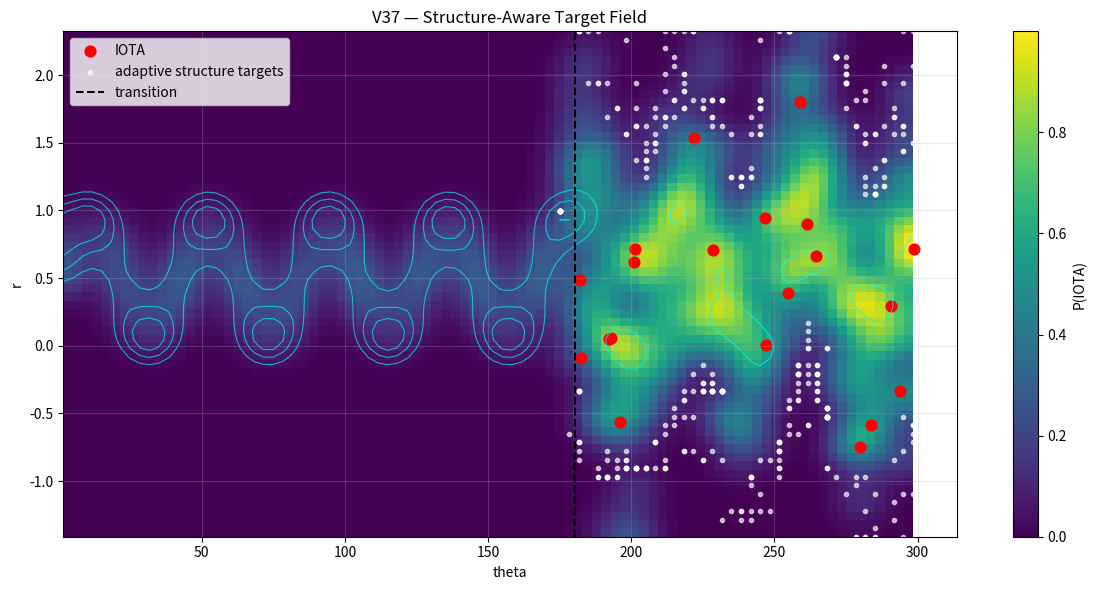
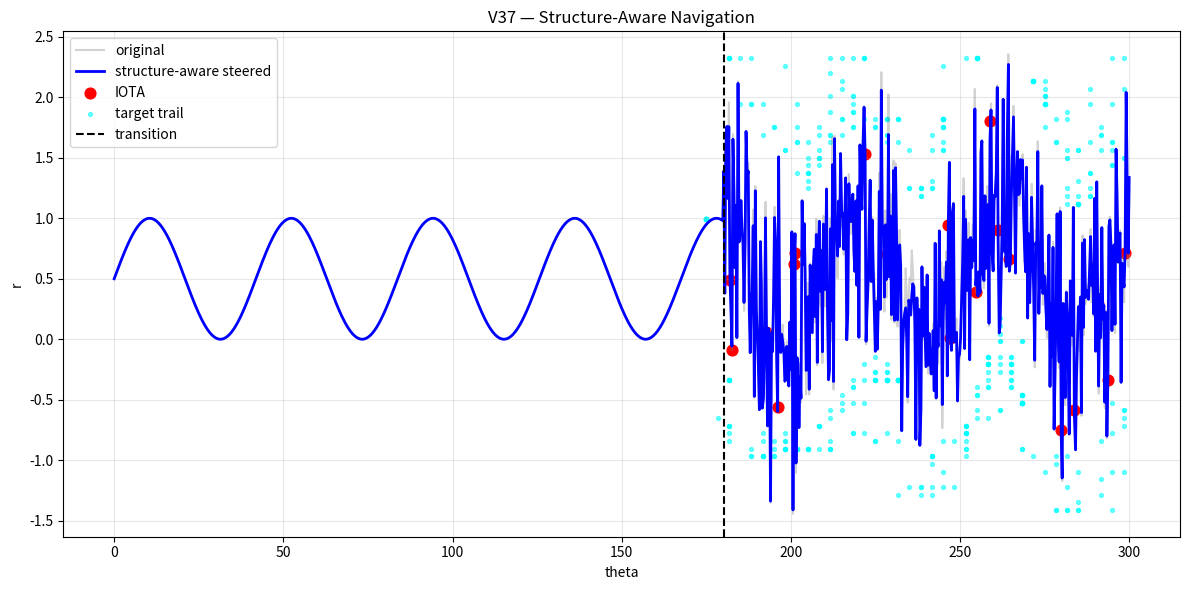
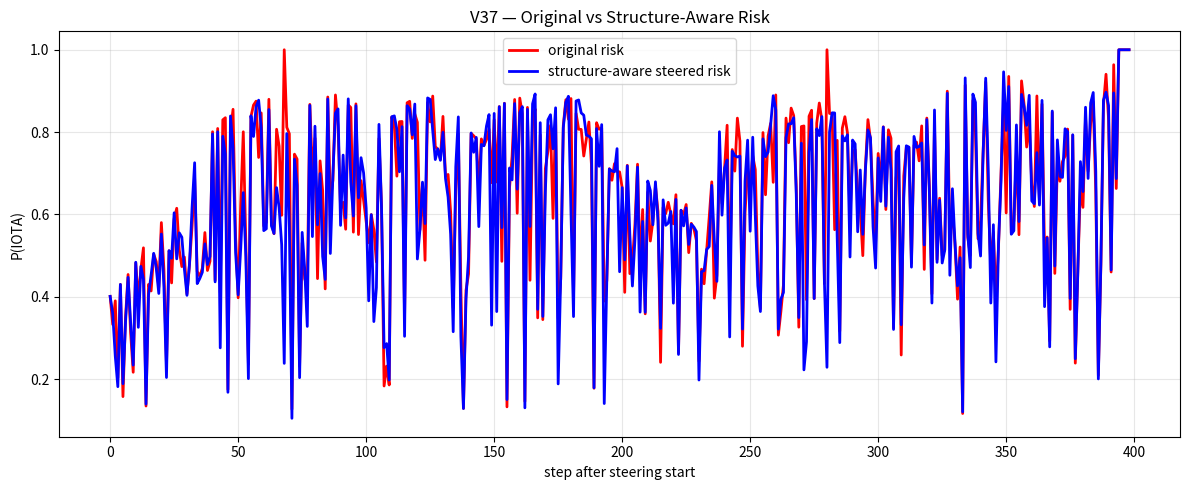

Reproduce these figures in Python, in order.
# NEXAH_CORE/scripts/ieee_gate_detection_v37_structure_aware_steering.py
#
# V37 — Structure-Aware Steering (NEXAH)
#
# Goal:
# Move from "avoid risk" to:
#
#   avoid risk
#   + follow stable ridge structure
#   + prefer low-risk local targets
#
# Core:
#   steering = risk_avoidance + target_pull + ridge_alignment
#
# Output:
#   outputs/ieee_gates/v37_structure_field.png
#   outputs/ieee_gates/v37_structure_trajectory.png
#   outputs/ieee_gates/v37_risk_comparison.png

import os
import numpy as np
import matplotlib.pyplot as plt
from scipy.ndimage import gaussian_filter
from scipy.interpolate import RegularGridInterpolator

# --------------------------------------------------
# CONFIG
# --------------------------------------------------

np.random.seed(42)

N = 1000
TRANSITION_POINT = 600

OUTPUT_DIR = "NEXAH_CORE/outputs/ieee_gates"
os.makedirs(OUTPUT_DIR, exist_ok=True)

OUT_FIELD = os.path.join(OUTPUT_DIR, "v37_structure_field.png")
OUT_TRAJ = os.path.join(OUTPUT_DIR, "v37_structure_trajectory.png")
OUT_RISK = os.path.join(OUTPUT_DIR, "v37_risk_comparison.png")

BINS_THETA = 90
BINS_R = 60

IOTA_PERCENTILE = 98

STEER_START = TRANSITION_POINT
STEER_STRENGTH = 0.09
TARGET_STRENGTH = 0.12
RIDGE_STRENGTH = 0.18

LOCAL_THETA_RADIUS = 25.0
LOCAL_R_RADIUS = 0.8
RISK_SAFE_THRESHOLD = 0.35

# --------------------------------------------------
# SIGNAL / TEST DATA
# --------------------------------------------------

theta = np.linspace(0, 300, N)
r = 0.5 + 0.5 * np.sin(0.15 * theta)

noise = np.random.normal(0, 0.55, size=N)
r[TRANSITION_POINT:] += noise[TRANSITION_POINT:]

# --------------------------------------------------
# DERIVATIVES + IOTA EVENTS
# --------------------------------------------------

dr_dtheta = np.gradient(r) / (np.gradient(theta) + 1e-8)

iota_threshold = np.percentile(np.abs(dr_dtheta), IOTA_PERCENTILE)
iota_mask = np.abs(dr_dtheta) > iota_threshold
iota_idx = np.where(iota_mask)[0]

# --------------------------------------------------
# DENSITY FIELD
# --------------------------------------------------

H, theta_edges, r_edges = np.histogram2d(
    theta,
    r,
    bins=[BINS_THETA, BINS_R],
)

H_smooth = gaussian_filter(H, sigma=2)

theta_centers = (theta_edges[:-1] + theta_edges[1:]) / 2
r_centers = (r_edges[:-1] + r_edges[1:]) / 2

def bin_index(th, rr):
    ti = np.searchsorted(theta_edges, th) - 1
    ri = np.searchsorted(r_edges, rr) - 1
    ti = np.clip(ti, 0, BINS_THETA - 1)
    ri = np.clip(ri, 0, BINS_R - 1)
    return ti, ri

# --------------------------------------------------
# POINTWISE GREYSPACE + FLOW SCORE
# --------------------------------------------------

density_vals = []
for th, rr in zip(theta, r):
    ti, ri = bin_index(th, rr)
    density_vals.append(H_smooth[ti, ri])

density_vals = np.array(density_vals)

density_norm = (density_vals - density_vals.min()) / (
    density_vals.max() - density_vals.min() + 1e-8
)

greyspace = 1.0 - density_norm

flow_score = np.abs(dr_dtheta)
flow_score = (flow_score - flow_score.min()) / (
    flow_score.max() - flow_score.min() + 1e-8
)

# --------------------------------------------------
# P(IOTA) FIELD
# --------------------------------------------------

P_points = 0.55 * flow_score + 0.45 * greyspace
P_points = (P_points - P_points.min()) / (
    P_points.max() - P_points.min() + 1e-8
)

P_grid = np.zeros_like(H_smooth)
C_grid = np.zeros_like(H_smooth)

for th, rr, pp in zip(theta, r, P_points):
    ti, ri = bin_index(th, rr)
    P_grid[ti, ri] += pp
    C_grid[ti, ri] += 1

mask = C_grid > 0
P_grid[mask] /= C_grid[mask]

P_grid = gaussian_filter(P_grid, sigma=2)
P_grid = (P_grid - P_grid.min()) / (
    P_grid.max() - P_grid.min() + 1e-8
)

# --------------------------------------------------
# RIDGE FIELD
# --------------------------------------------------

ridge_grid = H_smooth.copy()
ridge_grid = (ridge_grid - ridge_grid.min()) / (
    ridge_grid.max() - ridge_grid.min() + 1e-8
)

# ridge attraction = gradient of density
dR_dtheta, dR_dr = np.gradient(ridge_grid)

# risk avoidance = negative gradient of P(IOTA)
dP_dtheta, dP_dr = np.gradient(P_grid)

# --------------------------------------------------
# INTERPOLATORS
# --------------------------------------------------

risk_interp = RegularGridInterpolator(
    (theta_centers, r_centers),
    P_grid,
    bounds_error=False,
    fill_value=1.0,
)

grad_p_theta_interp = RegularGridInterpolator(
    (theta_centers, r_centers),
    dP_dtheta,
    bounds_error=False,
    fill_value=0.0,
)

grad_p_r_interp = RegularGridInterpolator(
    (theta_centers, r_centers),
    dP_dr,
    bounds_error=False,
    fill_value=0.0,
)

grad_ridge_theta_interp = RegularGridInterpolator(
    (theta_centers, r_centers),
    dR_dtheta,
    bounds_error=False,
    fill_value=0.0,
)

grad_ridge_r_interp = RegularGridInterpolator(
    (theta_centers, r_centers),
    dR_dr,
    bounds_error=False,
    fill_value=0.0,
)

# --------------------------------------------------
# ADAPTIVE TARGET FIELD
# --------------------------------------------------

TT, RR = np.meshgrid(theta_centers, r_centers, indexing="ij")
grid_points = np.column_stack([TT.ravel(), RR.ravel()])
grid_risk = P_grid.ravel()
grid_ridge = ridge_grid.ravel()

def adaptive_target(current_theta, current_r):
    dtheta = np.abs(grid_points[:, 0] - current_theta)
    dr = np.abs(grid_points[:, 1] - current_r)

    local_mask = (
        (dtheta <= LOCAL_THETA_RADIUS)
        &
        (dr <= LOCAL_R_RADIUS)
        &
        (grid_risk <= RISK_SAFE_THRESHOLD)
    )

    if np.any(local_mask):
        candidates = grid_points[local_mask]
        candidate_risk = grid_risk[local_mask]
        candidate_ridge = grid_ridge[local_mask]

        dist = np.sqrt(
            (candidates[:, 0] - current_theta) ** 2
            +
            (candidates[:, 1] - current_r) ** 2
        )

        # low risk + high ridge + nearby
        score = candidate_risk - 0.35 * candidate_ridge + 0.015 * dist
        best = np.argmin(score)
        return candidates[best]

    # fallback: globally low risk and high structure
    score_global = grid_risk - 0.35 * grid_ridge
    best_global = np.argmin(score_global)
    return grid_points[best_global]

# --------------------------------------------------
# STRUCTURE-AWARE STEERING
# --------------------------------------------------

theta_s = theta.copy()
r_s = r.copy()

target_history = []
risk_original = []
risk_steered = []

for i in range(STEER_START, N - 1):
    current = np.array([theta_s[i], r_s[i]])

    original_risk = float(risk_interp([theta[i], r[i]])[0])
    current_risk = float(risk_interp(current)[0])

    risk_original.append(original_risk)
    risk_steered.append(current_risk)

    # 1. Risk avoidance
    grad_p = np.array([
        float(grad_p_theta_interp(current)[0]),
        float(grad_p_r_interp(current)[0]),
    ])

    risk_avoid = -grad_p / (np.linalg.norm(grad_p) + 1e-8)

    # 2. Adaptive local target
    target = adaptive_target(current[0], current[1])
    target_history.append(target)

    to_target = target - current
    target_pull = to_target / (np.linalg.norm(to_target) + 1e-8)

    # 3. Ridge alignment / structural pull
    grad_ridge = np.array([
        float(grad_ridge_theta_interp(current)[0]),
        float(grad_ridge_r_interp(current)[0]),
    ])

    ridge_pull = grad_ridge / (np.linalg.norm(grad_ridge) + 1e-8)

    # 4. Adaptive gain: stronger in risk
    adaptive_gain = 0.6 + current_risk

    total_steer = adaptive_gain * (
        STEER_STRENGTH * risk_avoid
        +
        TARGET_STRENGTH * target_pull
        +
        RIDGE_STRENGTH * ridge_pull
    )

    theta_s[i + 1] = theta_s[i + 1] + 0.12 * total_steer[0]
    r_s[i + 1] = r_s[i + 1] + total_steer[1]

    r_s[i + 1] = np.clip(r_s[i + 1], r_centers.min(), r_centers.max())

target_history = np.array(target_history)
risk_original = np.array(risk_original)
risk_steered = np.array(risk_steered)

# --------------------------------------------------
# VISUAL 1 — FIELD
# --------------------------------------------------

plt.figure(figsize=(12, 6))

plt.imshow(
    P_grid.T,
    origin="lower",
    extent=[
        theta_centers.min(),
        theta_centers.max(),
        r_centers.min(),
        r_centers.max(),
    ],
    aspect="auto",
    cmap="viridis",
)

plt.colorbar(label="P(IOTA)")

plt.scatter(theta[iota_idx], r[iota_idx], c="red", s=60, label="IOTA")

if len(target_history) > 0:
    plt.scatter(
        target_history[:, 0],
        target_history[:, 1],
        c="white",
        s=9,
        alpha=0.65,
        label="adaptive structure targets",
    )

# ridge contour
plt.contour(
    theta_centers,
    r_centers,
    ridge_grid.T,
    levels=[0.35, 0.55, 0.75],
    colors="cyan",
    linewidths=0.8,
    alpha=0.65,
)

plt.axvline(theta[TRANSITION_POINT], linestyle="--", color="black", label="transition")

plt.title("V37 — Structure-Aware Target Field")
plt.xlabel("theta")
plt.ylabel("r")
plt.legend()
plt.grid(alpha=0.25)

plt.tight_layout()
plt.savefig(OUT_FIELD, dpi=150)
plt.close()

# --------------------------------------------------
# VISUAL 2 — TRAJECTORY
# --------------------------------------------------

plt.figure(figsize=(12, 6))

plt.plot(theta, r, color="grey", alpha=0.35, label="original")
plt.plot(theta_s, r_s, color="blue", linewidth=2.0, label="structure-aware steered")

plt.scatter(theta[iota_idx], r[iota_idx], c="red", s=60, label="IOTA")

if len(target_history) > 0:
    plt.scatter(
        target_history[:, 0],
        target_history[:, 1],
        c="cyan",
        s=8,
        alpha=0.55,
        label="target trail",
    )

plt.axvline(theta[TRANSITION_POINT], linestyle="--", color="black", label="transition")

plt.title("V37 — Structure-Aware Navigation")
plt.xlabel("theta")
plt.ylabel("r")
plt.legend()
plt.grid(alpha=0.3)

plt.tight_layout()
plt.savefig(OUT_TRAJ, dpi=150)
plt.close()

# --------------------------------------------------
# VISUAL 3 — RISK COMPARISON
# --------------------------------------------------

plt.figure(figsize=(12, 5))

plt.plot(risk_original, color="red", linewidth=2, label="original risk")
plt.plot(risk_steered, color="blue", linewidth=2, label="structure-aware steered risk")

plt.title("V37 — Original vs Structure-Aware Risk")
plt.xlabel("step after steering start")
plt.ylabel("P(IOTA)")
plt.legend()
plt.grid(alpha=0.3)

plt.tight_layout()
plt.savefig(OUT_RISK, dpi=150)
plt.close()

# --------------------------------------------------
# OUTPUT
# --------------------------------------------------

mean_orig = float(np.mean(risk_original))
mean_steered = float(np.mean(risk_steered))
reduction = mean_orig - mean_steered
reduction_pct = 100 * reduction / (mean_orig + 1e-8)

print("\n--- V37 RESULTS ---")
print(f"IOTA events: {len(iota_idx)}")
print(f"Adaptive structure targets used: {len(target_history)}")
print(f"Mean original risk: {mean_orig:.4f}")
print(f"Mean steered risk:  {mean_steered:.4f}")
print(f"Risk reduction:     {reduction:.4f}")
print(f"Risk reduction %:   {reduction_pct:.2f}%")
print("")
print("Saved:")
print(OUT_FIELD)
print(OUT_TRAJ)
print(OUT_RISK)
